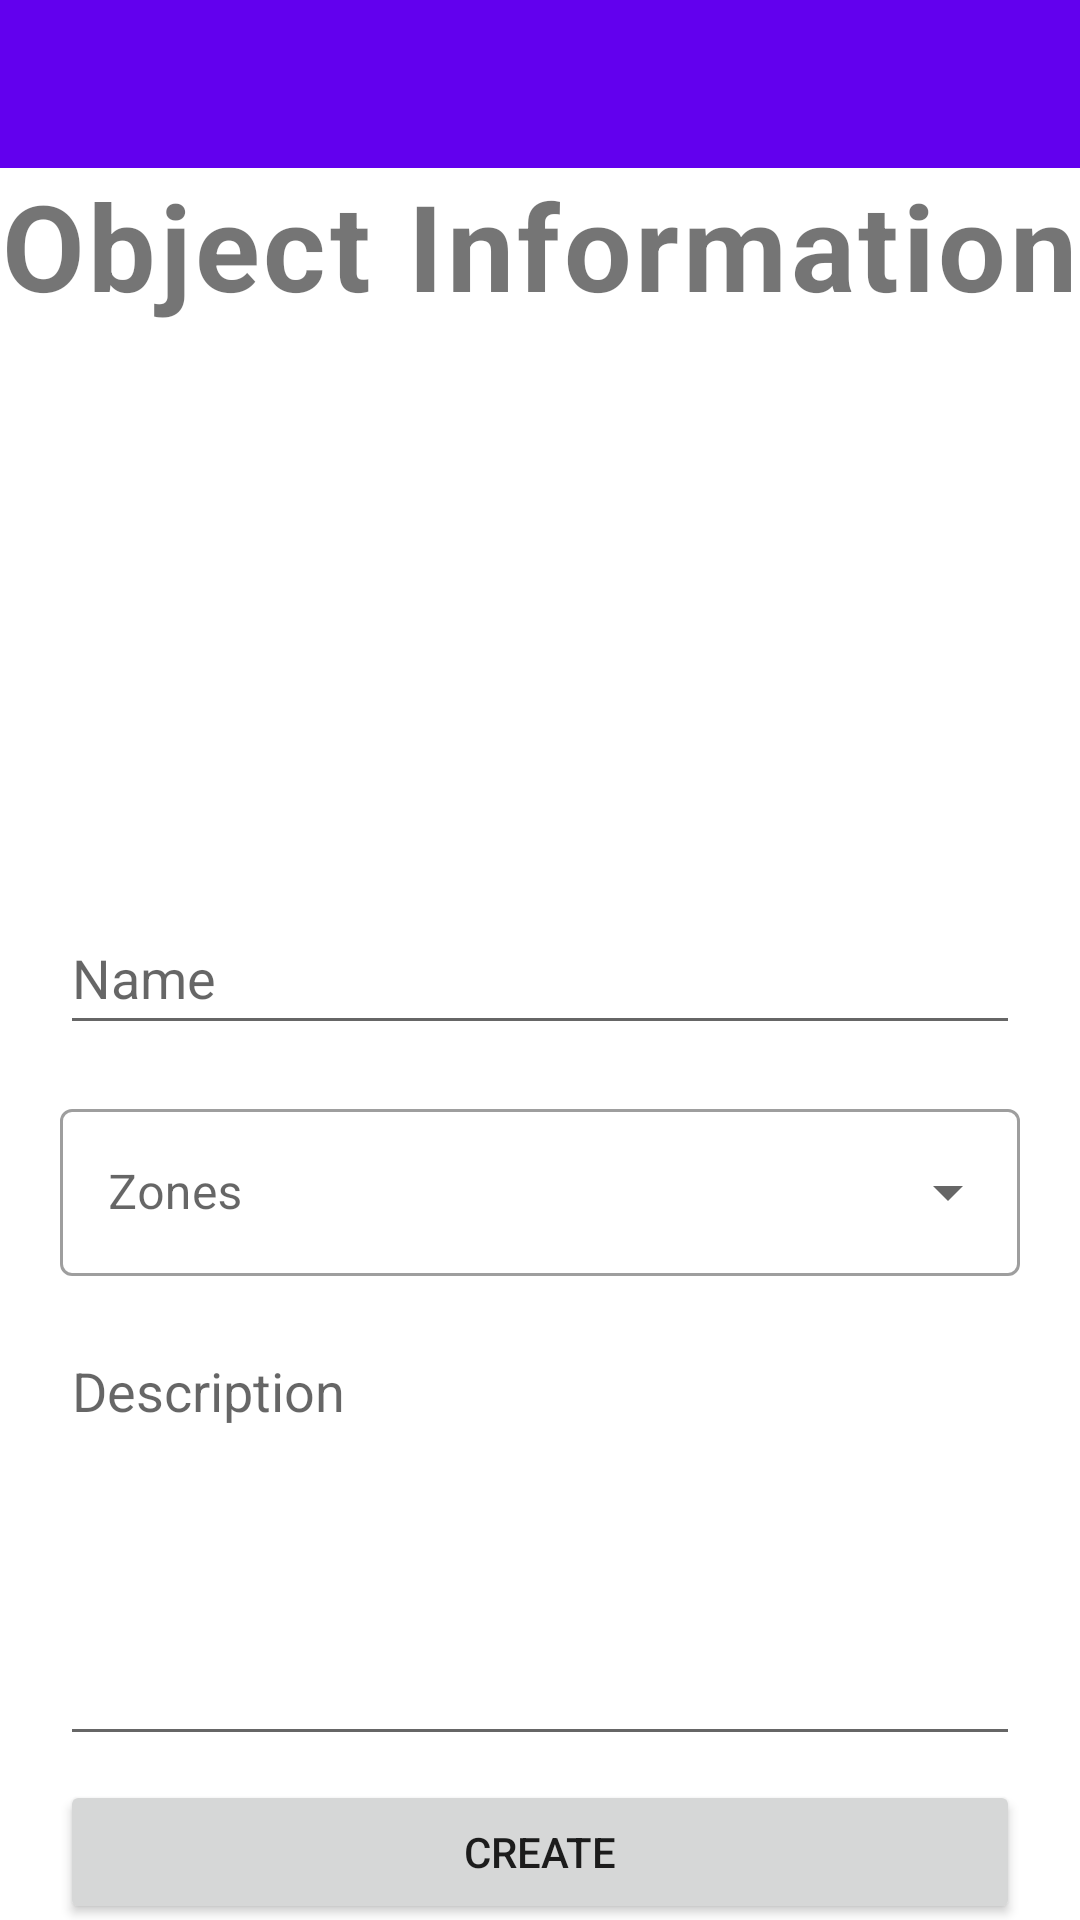

Write the Android layout XML for this screen, with the resource values it uses.
<!-- AndroidManifest.xml: application theme Theme.ECultureTool -->
<!-- res/layout/fragment_create_object.xml -->
<?xml version="1.0" encoding="utf-8"?>
<androidx.constraintlayout.widget.ConstraintLayout xmlns:android="http://schemas.android.com/apk/res/android"
    xmlns:app="http://schemas.android.com/apk/res-auto"
    xmlns:tools="http://schemas.android.com/tools"
    android:layout_width="match_parent"
    android:layout_height="match_parent"
    tools:context=".ui.places.fragment.CreateObjectFragment">

    <ProgressBar
        android:id="@+id/createObjectProgressBar"
        style="?android:attr/progressBarStyle"
        android:layout_width="wrap_content"
        android:layout_height="wrap_content"
        android:visibility="gone"
        app:layout_constraintBottom_toBottomOf="parent"
        app:layout_constraintEnd_toEndOf="parent"
        app:layout_constraintStart_toStartOf="parent"
        app:layout_constraintTop_toTopOf="parent" />

    <LinearLayout
        android:layout_width="match_parent"
        android:layout_height="wrap_content"
        android:gravity="center_horizontal|top"
        android:orientation="vertical"
        app:layout_constraintBottom_toBottomOf="parent"
        app:layout_constraintTop_toBottomOf="@+id/createObjectToolbar">

        <TextView
            android:id="@+id/txtCreateObject"
            android:layout_width="wrap_content"
            android:layout_height="wrap_content"
            android:layout_weight="1"
            android:letterSpacing="0.03"
            android:text="@string/object_information"
            android:textSize="40sp"
            android:textStyle="bold" />

        <ImageView
            android:id="@+id/imgObject"
            android:layout_width="144dp"
            android:layout_height="144dp"
            android:layout_marginTop="32dp"
            android:layout_weight="1"
            android:src="@mipmap/outline_add_photo_alternate_black_36"
            android:contentDescription="@string/place_image"
            android:scaleType="centerCrop"
            tools:ignore="ImageContrastCheck" />

        <EditText
            android:id="@+id/txtName"
            android:layout_width="320dp"
            android:layout_height="48dp"
            android:layout_marginTop="16dp"
            android:layout_weight="1"
            android:autofillHints="@string/name"
            android:hint="@string/name"
            android:inputType="textPersonName" />

        <com.google.android.material.textfield.TextInputLayout
            style="@style/Widget.MaterialComponents.TextInputLayout.OutlinedBox.ExposedDropdownMenu"
            android:layout_width="320dp"
            android:layout_height="wrap_content"
            android:layout_weight="1"
            android:ellipsize="end"
            android:hint="@string/zones"
            android:maxLines="1"
            android:textAppearance="?attr/textAppearanceSubtitle1"
            android:layout_marginTop="16dp">

            <AutoCompleteTextView
                android:id="@+id/txtRoom"
                android:layout_width="match_parent"
                android:layout_height="wrap_content"
                android:inputType="none"
                android:labelFor="@id/selectZonesAutoComplete"
                android:popupElevation="16dp"
                tools:ignore="TextContrastCheck" />

        </com.google.android.material.textfield.TextInputLayout>

        <EditText
            android:id="@+id/txtDescription"
            android:layout_width="320dp"
            android:layout_height="144dp"
            android:layout_marginTop="16dp"
            android:layout_weight="1"
            android:autofillHints="@string/description"
            android:gravity="top"
            android:hint="@string/description"
            android:inputType="textLongMessage|textMultiLine"
            tools:ignore="TextContrastCheck" />

        <Button
            android:id="@+id/btnCreateObject"
            android:layout_width="320dp"
            android:layout_height="48dp"
            android:layout_marginTop="8dp"
            android:layout_weight="1"
            android:text="@string/create"
            android:textAllCaps="true" />

    </LinearLayout>

    <androidx.appcompat.widget.Toolbar
        android:id="@+id/createObjectToolbar"
        android:layout_width="match_parent"
        android:layout_height="wrap_content"
        android:background="?attr/colorPrimary"
        android:minHeight="?attr/actionBarSize"
        android:theme="?attr/actionBarTheme"
        app:layout_constraintEnd_toEndOf="parent"
        app:layout_constraintStart_toStartOf="parent"
        app:layout_constraintTop_toTopOf="parent" />

</androidx.constraintlayout.widget.ConstraintLayout>
<!-- resources referenced by this layout -->
<resources>
  <string name="create">Create</string>
  <string name="description">Description</string>
  <string name="name">Name</string>
  <string name="object_information">Object Information</string>
  <string name="place_image">Place image</string>
  <string name="zones">Zones</string>
  <style name="Theme.ECultureTool" parent="Theme.MaterialComponents.DayNight.DarkActionBar">
          
          <item name="colorPrimary">@color/purple_500</item>
          <item name="colorPrimaryVariant">@color/purple_700</item>
          <item name="colorOnPrimary">@color/white</item>
          
          <item name="colorSecondary">@color/teal_200</item>
          <item name="colorSecondaryVariant">@color/teal_700</item>
          <item name="colorOnSecondary">@color/black</item>
          
          <item name="android:statusBarColor" tools:targetApi="l">?attr/colorPrimaryVariant</item>
          
      </style>
  <!-- not gathered from this repository: default colours our renderer supplied (Android Studio template values) -->
  <color name="purple_500">#FF6200EE</color>
  <color name="purple_700">#FF3700B3</color>
  <color name="teal_200">#FF03DAC5</color>
  <color name="teal_700">#FF018786</color>
  <color name="black">#FF000000</color>
  <color name="white">#FFFFFFFF</color>
</resources>
